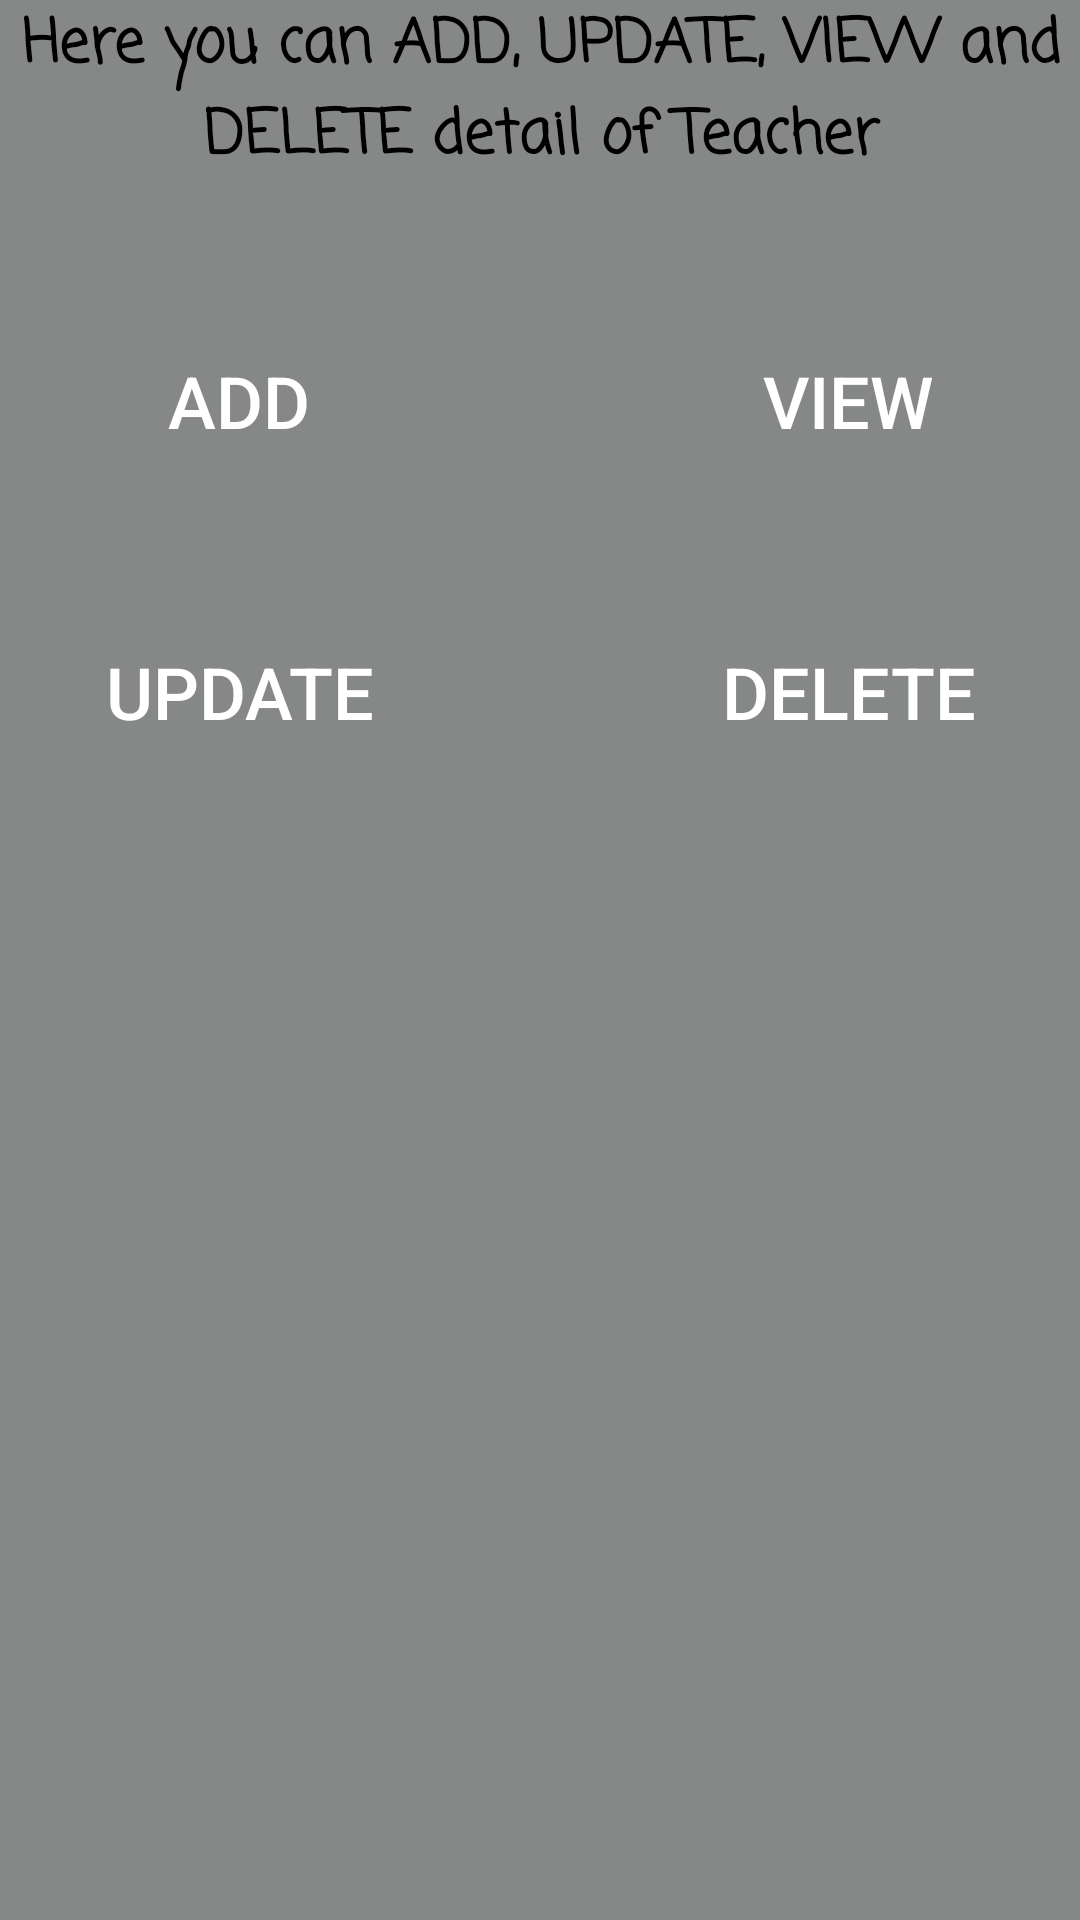

Reconstruct the res/layout file that produces this screen, plus the resources it refers to.
<!-- AndroidManifest.xml: application theme Theme.TeacherManagementSystem -->
<!-- res/layout/activity_teacher_detail.xml -->
<?xml version="1.0" encoding="utf-8"?>
<androidx.constraintlayout.widget.ConstraintLayout xmlns:android="http://schemas.android.com/apk/res/android"
    xmlns:app="http://schemas.android.com/apk/res-auto"
    xmlns:tools="http://schemas.android.com/tools"
    android:layout_width="match_parent"
    android:layout_height="match_parent"
    android:background="@color/background"
    tools:context=".TeacherDetail">

    <TextView
        android:id="@+id/textView3"
        android:layout_width="402dp"
        android:layout_height="95dp"
        android:fontFamily="casual"
        android:text="@string/teacher_detail"
        android:textAlignment="center"
        android:textColor="@color/black"
        android:textSize="20sp"
        android:textStyle="bold"
        app:layout_constraintEnd_toEndOf="parent"
        app:layout_constraintStart_toStartOf="parent"
        app:layout_constraintTop_toTopOf="parent" />


    <LinearLayout
        android:id="@+id/linearLayout14"
        android:layout_width="404dp"
        android:layout_height="47dp"
        android:layout_marginTop="15dp"
        android:orientation="horizontal"
        app:layout_constraintEnd_toEndOf="parent"
        app:layout_constraintStart_toStartOf="parent"
        app:layout_constraintTop_toBottomOf="@+id/textView3">

        <Button
            android:id="@+id/add"
            android:layout_width="203dp"
            android:layout_height="match_parent"
            android:background="@drawable/custom_button"
            android:backgroundTint="@color/save"
            android:onClick="add"
            android:text="@string/add"
            android:textColor="@color/white"
            android:textSize="24sp" />

        <Button
            android:id="@+id/view"
            android:layout_width="203dp"
            android:layout_height="match_parent"
            android:background="@drawable/custom_button"
            android:backgroundTint="@color/view"
            android:onClick="view"
            android:text="@string/view"
            android:textColor="@color/white"
            android:textSize="24sp" />

    </LinearLayout>

    <LinearLayout
        android:id="@+id/linearLayout13"
        android:layout_width="404dp"
        android:layout_height="47dp"
        android:layout_marginTop="50dp"
        android:orientation="horizontal"
        app:layout_constraintEnd_toEndOf="parent"
        app:layout_constraintStart_toStartOf="parent"
        app:layout_constraintTop_toBottomOf="@+id/linearLayout14">

        <Button
            android:id="@+id/edit"
            android:layout_width="203dp"
            android:layout_height="match_parent"
            android:background="@drawable/custom_button"
            android:backgroundTint="@color/update"
            android:onClick="edit"
            android:text="@string/update"
            android:textColor="@color/white"
            android:textSize="24sp" />

        <Button
            android:id="@+id/delete"
            android:layout_width="203dp"
            android:layout_height="match_parent"
            android:background="@drawable/custom_button"
            android:backgroundTint="@color/delete"
            android:onClick="delete"
            android:text="@string/delete"
            android:textColor="@color/white"
            android:textSize="24sp" />

    </LinearLayout>

    <LinearLayout
        android:layout_width="404dp"
        android:layout_height="47dp"
        android:layout_marginTop="500dp"
        android:layout_marginBottom="491dp"
        android:orientation="horizontal"
        app:layout_constraintBottom_toBottomOf="parent"
        app:layout_constraintEnd_toEndOf="parent"
        app:layout_constraintStart_toStartOf="parent"
        app:layout_constraintTop_toBottomOf="@+id/linearLayout13">

        <Button
            android:id="@+id/button3"
            android:layout_width="match_parent"
            android:layout_height="match_parent"
            android:backgroundTint="@color/cancel"
            android:onClick="back"
            android:background="@drawable/custom_button"
            android:text="@string/logOut"
            android:textColor="@color/white"
            android:textSize="24sp" />
    </LinearLayout>

</androidx.constraintlayout.widget.ConstraintLayout>
<!-- resources referenced by this layout -->
<resources>
  <color name="background">#868888</color>
  <color name="black">#FF000000</color>
  <color name="cancel">#E3403B</color>
  <color name="delete">#990000</color>
  <color name="save">#4CAF50</color>
  <color name="update">#A5AF4C</color>
  <color name="view">#3D81CC</color>
  <color name="white">#FFFFFFFF</color>
  <string name="add">ADD</string>
  <string name="delete">DELETE</string>
  <string name="logOut">LOGOUT</string>
  <string name="teacher_detail">Here you can ADD, UPDATE, VIEW and DELETE detail of Teacher</string>
  <string name="update">UPDATE</string>
  <string name="view">VIEW</string>
  <style name="Theme.TeacherManagementSystem" parent="Theme.AppCompat.Light.DarkActionBar">
          
          <item name="colorPrimary">@color/purple_500</item>
          <item name="colorPrimaryVariant">@color/purple_700</item>
          <item name="colorOnPrimary">@color/white</item>
          
          <item name="colorSecondary">@color/teal_200</item>
          <item name="colorSecondaryVariant">@color/teal_700</item>
          <item name="colorOnSecondary">@color/black</item>
          
          <item name="android:statusBarColor" tools:targetApi="l">?attr/colorPrimaryVariant</item>
          
      </style>
  <color name="purple_500">#FF6200EE</color>
  <color name="purple_700">#FF3700B3</color>
  <color name="teal_200">#FF03DAC5</color>
  <color name="teal_700">#FF018786</color>
</resources>
